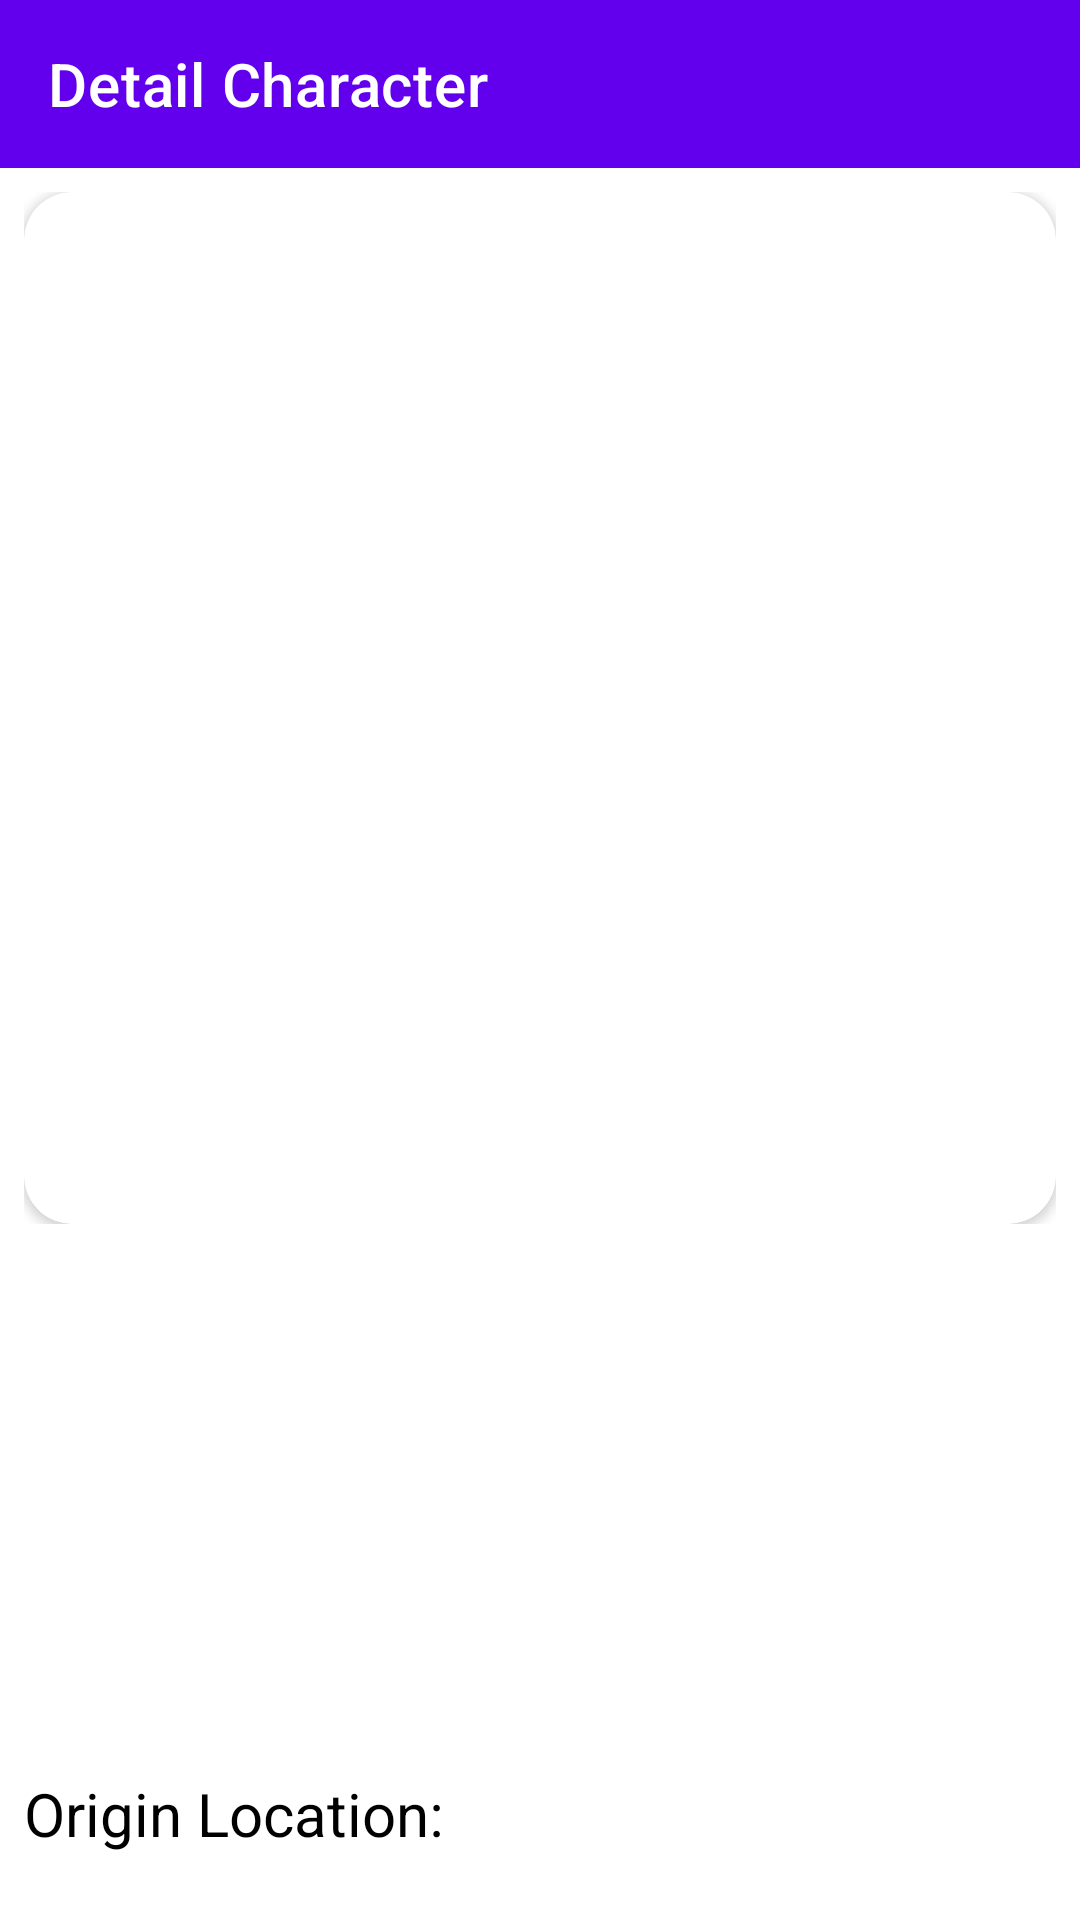

Write the Android layout XML for this screen, with the resource values it uses.
<!-- AndroidManifest.xml: application theme Theme.RickAndMorty -->
<!-- res/layout/fragment_detail_character.xml -->
<?xml version="1.0" encoding="utf-8"?>
<LinearLayout xmlns:android="http://schemas.android.com/apk/res/android"
    xmlns:app="http://schemas.android.com/apk/res-auto"
    xmlns:tools="http://schemas.android.com/tools"
    android:layout_width="match_parent"
    android:layout_height="match_parent"
    android:orientation="vertical">

    <androidx.appcompat.widget.Toolbar
        android:id="@+id/toolbar"
        android:layout_width="match_parent"
        android:layout_height="wrap_content"
        android:background="@color/background_toolbar"
        app:title="@string/title_detail_character"
        app:titleTextColor="@color/title_text_color_toolbar" />

    <FrameLayout
        android:id="@+id/flLoader"
        android:layout_width="match_parent"
        android:layout_height="0dp"
        android:visibility="gone"
        android:layout_weight="1">

        <ProgressBar
            android:layout_width="wrap_content"
            android:layout_height="wrap_content"
            android:layout_gravity="center"
            android:indeterminate="true" />

    </FrameLayout>

    <FrameLayout
        android:id="@+id/flErrorMessage"
        android:layout_width="match_parent"
        android:layout_height="0dp"
        android:layout_weight="1"
        android:visibility="gone">

        <TextView
            android:id="@+id/tvErrorMessage"
            android:layout_width="wrap_content"
            android:layout_height="wrap_content"
            android:layout_gravity="center"
            android:layout_marginHorizontal="@dimen/default_margin" />

    </FrameLayout>

    <androidx.core.widget.NestedScrollView
        android:id="@+id/nsvCharacterContainer"
        android:layout_width="match_parent"
        android:layout_height="0dp"
        android:layout_weight="1"
        android:overScrollMode="never">

        <LinearLayout
            android:layout_width="match_parent"
            android:layout_height="match_parent"
            android:orientation="vertical"
            android:padding="@dimen/default_padding">

            <androidx.constraintlayout.widget.ConstraintLayout
                android:layout_width="match_parent"
                android:layout_height="wrap_content">

                <androidx.cardview.widget.CardView
                    android:id="@+id/cvImage"
                    android:layout_width="0dp"
                    android:layout_height="0dp"
                    app:cardCornerRadius="@dimen/big_corner_radius"
                    app:layout_constraintBottom_toBottomOf="parent"
                    app:layout_constraintDimensionRatio="1:1"
                    app:layout_constraintEnd_toEndOf="parent"
                    app:layout_constraintStart_toStartOf="parent"
                    app:layout_constraintTop_toTopOf="parent">

                    <RelativeLayout
                        android:layout_width="match_parent"
                        android:layout_height="match_parent">

                        <ImageView
                            android:id="@+id/ivImage"
                            android:layout_width="match_parent"
                            android:layout_height="match_parent"
                            android:src="@drawable/default_character_image"
                            android:contentDescription="@string/cd_character_image"
                            android:scaleType="centerCrop" />

                        <ImageView
                            android:id="@+id/ivFavorite"
                            android:layout_width="@dimen/big_character_image_width"
                            android:layout_height="@dimen/big_character_image_height"
                            android:layout_margin="@dimen/big_margin"
                            android:contentDescription="@string/content_description_favorite_character_button"
                            android:src="@drawable/ic_character_favorite"
                            android:layout_alignParentEnd="true"
                            app:tint="@color/character_favorite" />

                    </RelativeLayout>

                </androidx.cardview.widget.CardView>

            </androidx.constraintlayout.widget.ConstraintLayout>

            <TextView
                android:id="@+id/tvName"
                android:textSize="@dimen/big_text"
                android:textColor="@color/black"
                android:textStyle="bold"
                android:layout_marginTop="@dimen/default_padding"
                android:layout_width="match_parent"
                android:layout_height="wrap_content" />

            <TextView
                android:id="@+id/tvStatus"
                android:textSize="@dimen/default_text"
                android:textColor="@color/black"
                android:layout_width="match_parent"
                android:drawablePadding="@dimen/small_padding"
                android:layout_height="wrap_content" />

            <TextView
                android:id="@+id/tvSpecies"
                android:layout_marginTop="@dimen/default_padding"
                android:textSize="@dimen/big_text"
                android:textColor="@color/black"
                android:textStyle="bold"
                android:layout_width="match_parent"
                android:layout_height="wrap_content" />

            <TextView
                android:id="@+id/tvType"
                android:textSize="@dimen/default_text"
                android:textColor="@color/black"
                android:layout_width="match_parent"
                android:layout_height="wrap_content" />

            <TextView
                android:id="@+id/tvGender"
                android:layout_marginTop="@dimen/default_padding"
                android:textSize="@dimen/big_text"
                android:textColor="@color/black"
                android:layout_width="match_parent"
                android:layout_height="wrap_content" />

            <TextView
                android:layout_marginTop="@dimen/default_padding"
                android:textSize="@dimen/default_text"
                android:textColor="@color/black"
                android:text="@string/title_origin_location"
                android:layout_width="match_parent"
                android:layout_height="wrap_content" />

            <TextView
                android:id="@+id/tvOrigin"
                android:textSize="@dimen/big_text"
                android:textColor="@color/black"
                android:layout_width="match_parent"
                android:textStyle="bold"
                android:layout_height="wrap_content" />

            <TextView
                android:layout_marginTop="@dimen/default_padding"
                android:textSize="@dimen/default_text"
                android:textColor="@color/black"
                android:text="@string/character_last_known_location"
                android:layout_width="match_parent"
                android:layout_height="wrap_content" />

            <TextView
                android:id="@+id/tvLocation"
                android:textSize="@dimen/big_text"
                android:textColor="@color/black"
                android:textStyle="bold"
                android:layout_width="match_parent"
                android:layout_height="wrap_content" />

        </LinearLayout>

    </androidx.core.widget.NestedScrollView>

</LinearLayout>
<!-- resources referenced by this layout -->
<resources>
  <color name="background_toolbar">#6200EE</color>
  <color name="black">#000000</color>
  <color name="title_text_color_toolbar">#FFFFFF</color>
  
      // Character Favorite Status
  <dimen name="big_character_image_height">48dp</dimen>
  <dimen name="big_character_image_width">48dp</dimen>
  <dimen name="big_corner_radius">16dp</dimen>
  <dimen name="big_margin">16dp</dimen>
  <dimen name="big_text">24sp</dimen>
  <dimen name="default_margin">8dp</dimen>
  <dimen name="default_padding">8dp</dimen>
  <dimen name="default_text">20sp</dimen>
  <dimen name="small_padding">4dp</dimen>
  <!-- drawable ic_character_favorite (drawable) -->
  <?xml version="1.0" encoding="utf-8"?>
  <selector xmlns:android="http://schemas.android.com/apk/res/android">
      <item android:drawable="@drawable/ic_star_filled_24" android:state_selected="true" />
      <item android:drawable="@drawable/ic_star_empty_24" />
  </selector>
  <string name="cd_character_image">character image</string>
  <string name="character_last_known_location">Last known location:</string>
  <string name="content_description_favorite_character_button">favorite character button</string>
  <string name="title_detail_character">Detail Character</string>
  <string name="title_origin_location">Origin Location:</string>
  <style name="Theme.RickAndMorty" parent="Theme.MaterialComponents.DayNight.NoActionBar">
          
          <item name="colorPrimary">@color/purple_500</item>
          <item name="colorPrimaryVariant">@color/purple_700</item>
          <item name="colorOnPrimary">@color/white</item>
          
          <item name="colorSecondary">@color/teal_200</item>
          <item name="colorSecondaryVariant">@color/teal_700</item>
          <item name="colorOnSecondary">@color/black</item>
          
          <item name="android:statusBarColor">?attr/colorPrimaryVariant</item>
          <item name="android:windowNoTitle">true</item>
          <item name="android:windowActionBar">false</item>
          
      </style>
  <color name="purple_500">#FF6200EE</color>
  <color name="purple_700">#FF3700B3</color>
  <color name="white">#FFFFFF</color>
  <color name="teal_200">#FF03DAC5</color>
  <color name="teal_700">#FF018786</color>
  
      // Base Colors
</resources>
